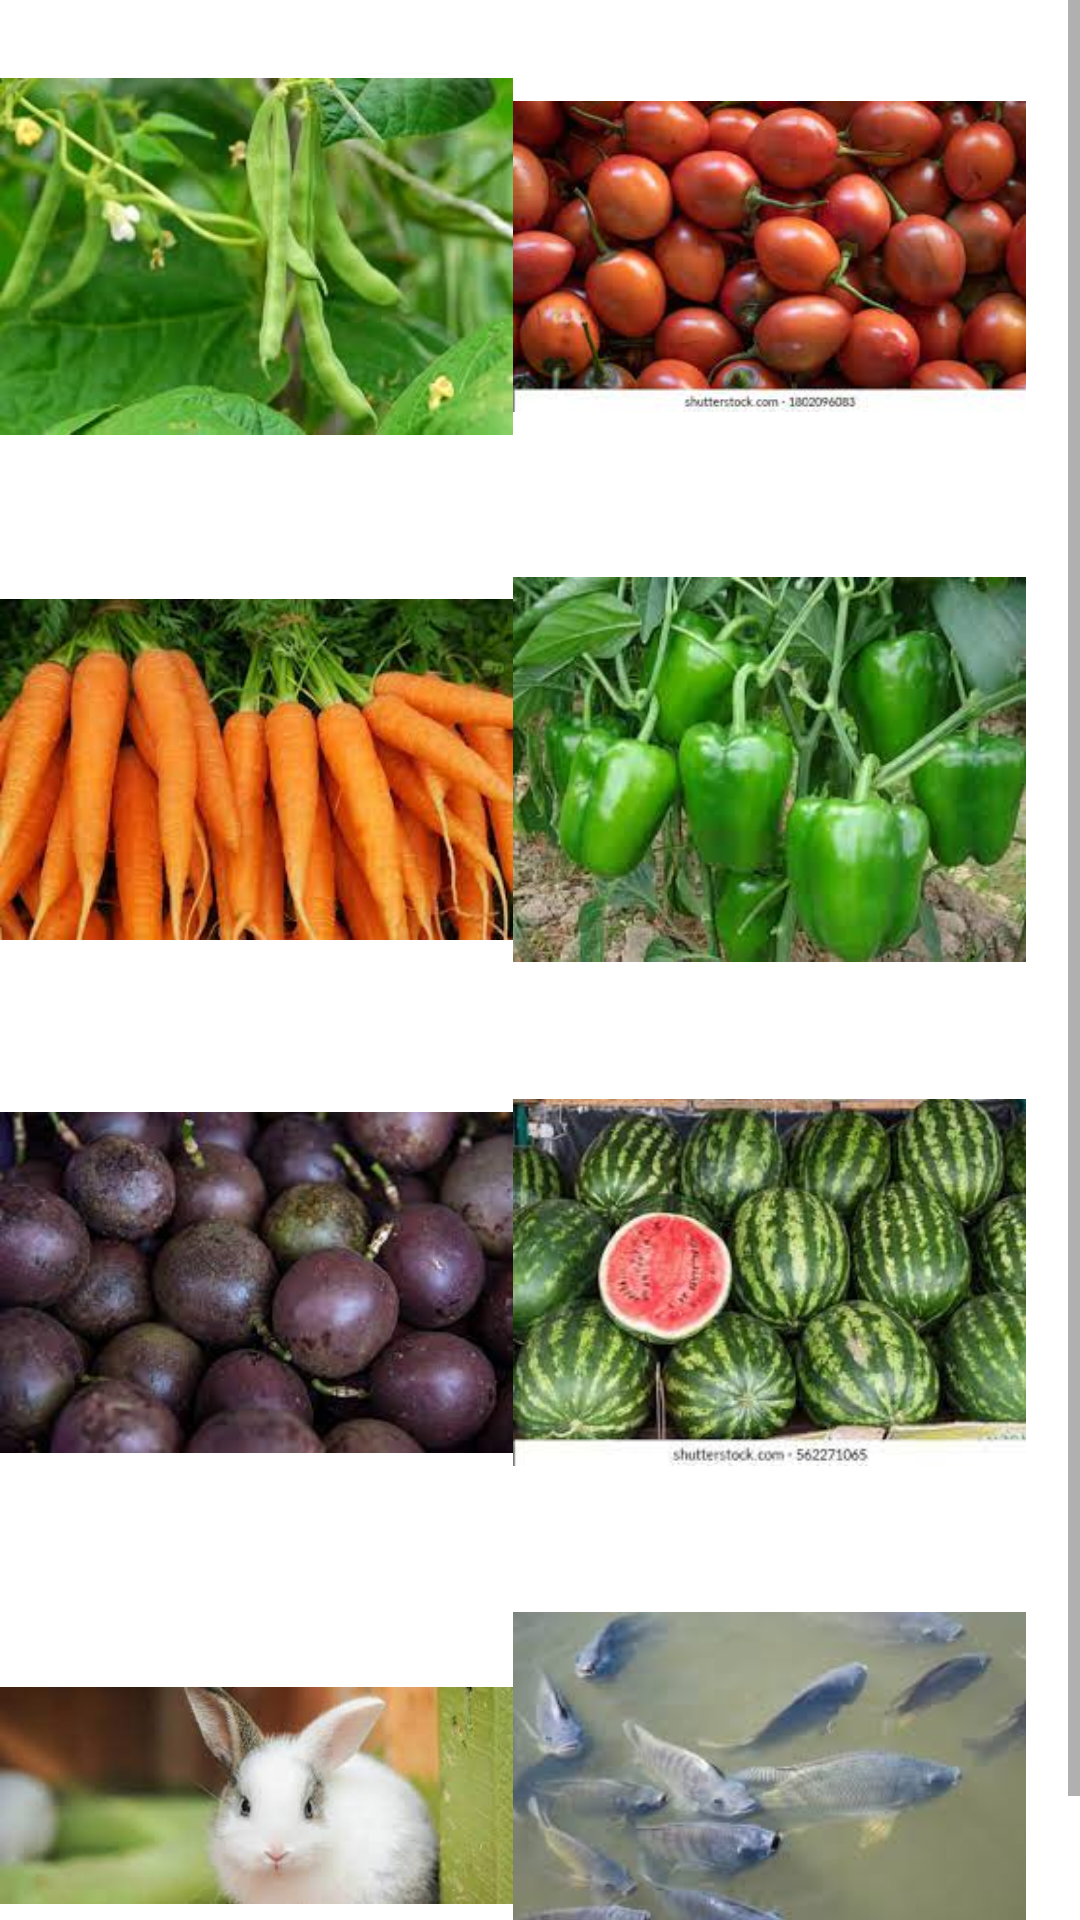

Here is an Android app screen rendered from its layout file. Give the layout XML and the strings, colors and styles it references.
<!-- AndroidManifest.xml: application theme Theme.MyFarmUg -->
<!-- res/layout/activity_farming__tips.xml -->
<?xml version="1.0" encoding="utf-8"?>
<ScrollView xmlns:android="http://schemas.android.com/apk/res/android"
    xmlns:app="http://schemas.android.com/apk/res-auto"
    xmlns:tools="http://schemas.android.com/tools"
    android:layout_width="match_parent"
    android:fillViewport="true"
    android:layout_height="match_parent"
    tools:context=".Farming_Tips"
    android:orientation="vertical">
    <LinearLayout
        android:layout_width="match_parent"
        android:layout_height="match_parent"
        android:orientation="vertical">
        <LinearLayout
            android:layout_width="match_parent"
            android:layout_height="wrap_content"
            android:orientation="horizontal">
        <ImageView

            android:layout_width="171dp"
            android:layout_height="171dp"
            android:src="@drawable/beans"
            android:onClick="beans"/>

            <ImageView
                android:layout_width="171dp"
                android:layout_height="171dp"
                android:onClick="tomatoes"
                android:src="@drawable/tree"/>
        </LinearLayout>
        <LinearLayout
            android:layout_width="match_parent"
            android:layout_height="wrap_content"
            android:orientation="horizontal">
            <ImageView

                android:layout_width="171dp"
                android:layout_height="171dp"
                android:src="@drawable/carrot"
                android:onClick="carrot"/>

            <ImageView
                android:layout_width="171dp"
                android:layout_height="171dp"
                android:onClick="paper"
                android:src="@drawable/paper" />
        </LinearLayout>
        <LinearLayout
            android:layout_width="match_parent"
            android:layout_height="wrap_content"
            android:orientation="horizontal">
            <ImageView

                android:layout_width="171dp"
                android:layout_height="171dp"
                android:src="@drawable/passinf"
                android:onClick="passion_fruit"/>

            <ImageView
                android:layout_width="171dp"
                android:layout_height="171dp"
                android:onClick="Water_mellon"
                android:src="@drawable/mellon" />
        </LinearLayout>
        <LinearLayout
            android:layout_width="match_parent"
            android:layout_height="wrap_content"
            android:orientation="horizontal">
            <ImageView

                android:layout_width="171dp"
                android:layout_height="171dp"
                android:src="@drawable/rab"
                android:onClick="rabbit"/>

            <ImageView
                android:layout_width="171dp"
                android:layout_height="171dp"
                android:onClick="fish"
                android:src="@drawable/fish" />
        </LinearLayout>

    </LinearLayout>
</ScrollView>
<!-- resources referenced by this layout -->
<resources>
  <!-- drawable beans: jpg bitmap (drawable, 8127 bytes) -->
  <!-- drawable carrot: jpg bitmap (drawable, 9137 bytes) -->
  <!-- drawable fish: jpg bitmap (drawable, 5585 bytes) -->
  <!-- drawable mellon: jpg bitmap (drawable, 13468 bytes) -->
  <!-- drawable paper: jpg bitmap (drawable, 10122 bytes) -->
  <!-- drawable passinf: jpg bitmap (drawable, 6944 bytes) -->
  <!-- drawable rab: jpg bitmap (drawable, 4536 bytes) -->
  <!-- drawable tree: jpg bitmap (drawable, 9204 bytes) -->
  <style name="Theme.MyFarmUg" parent="Theme.MaterialComponents.DayNight.DarkActionBar">
          
          <item name="colorPrimary">@color/purple_500</item>
          <item name="colorPrimaryVariant">@color/purple_700</item>
          <item name="colorOnPrimary">@color/white</item>
          
          <item name="colorSecondary">@color/teal_200</item>
          <item name="colorSecondaryVariant">@color/teal_700</item>
          <item name="colorOnSecondary">@color/black</item>
          
          <item name="android:statusBarColor" tools:targetApi="l">?attr/colorPrimaryVariant</item>
          
      </style>
  <!-- not gathered from this repository: default colours our renderer supplied (Android Studio template values) -->
  <color name="purple_500">#FF6200EE</color>
  <color name="purple_700">#FF3700B3</color>
  <color name="teal_200">#FF03DAC5</color>
  <color name="teal_700">#FF018786</color>
  <color name="black">#FF000000</color>
  <color name="white">#FFFFFFFF</color>
</resources>
